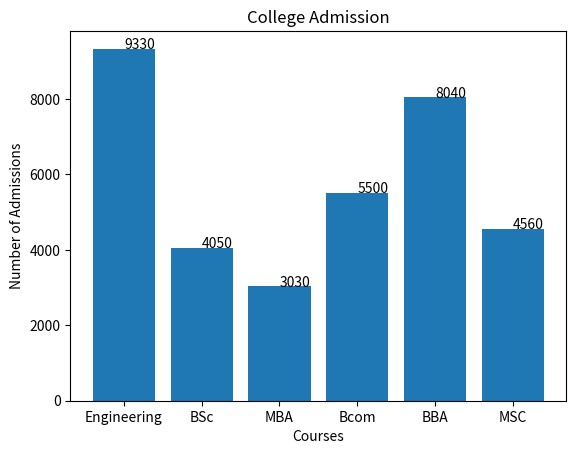

Python code for this plot:
import matplotlib.pyplot as plt

def add_labels(x, y):
    for i in range(len(x)):
        plt.text(i, y[i], y[i]) # Placing text slightly abo

#Data for the bar chart
x = ["Engineering", "BSc", "MBA", "Bcom", "BBA", "MSC"]
y = [9330, 4050, 3030, 5500, 8040, 4560]

#Creating bar chart
plt.bar(x, y)

#Adding value labels
add_labels(x, y)

#Adding title and labels
plt.title("College Admission")
plt.xlabel("Courses")
plt.ylabel("Number of Admissions")

#Display the chart
plt.show()
